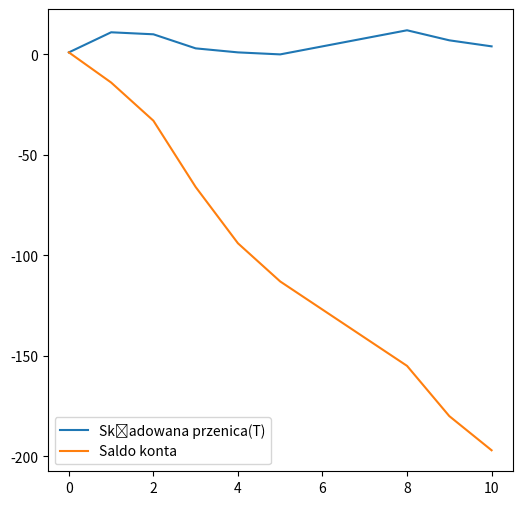
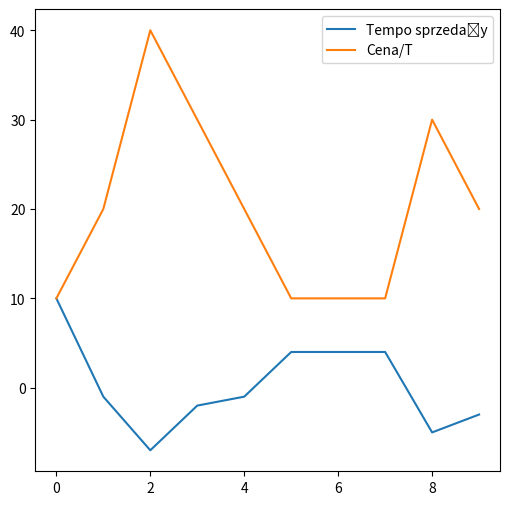

Reproduce these figures in Python, in order.
import numpy as np
import matplotlib.pyplot as plot

x0 = 1
y0 = 1
r =  5
h =  0.0001

v = [10., -1., -7., -2., -1., 4., 4., 4., -5., -3.]
p = [10., 20., 40., 30., 20., 10., 10., 10., 30., 20.]

def f(n):
  x = x0
  y = y0
  yield x,y
  for i in n:
    x = x + (r * x * int(x>0) - h * y - p[int(i)] - v[int(i)])
    y = y + v[int(i)]
    yield x,y
    
n = np.linspace(0, 9, 10)

_, ax = plot.subplots(figsize=(6, 6))
_, ax2 = plot.subplots(figsize=(6, 6))

positions = list(f(n))

ax.plot(list(map(lambda x: x[1], positions)), label="Składowana przenica(T)")
ax.plot(list(map(lambda x: x[0], positions)), label="Saldo konta")
ax2.plot(n, v, label="Tempo sprzedaży")
ax2.plot(n, p, label="Cena/T")
ax.legend()
ax2.legend()
plot.show()